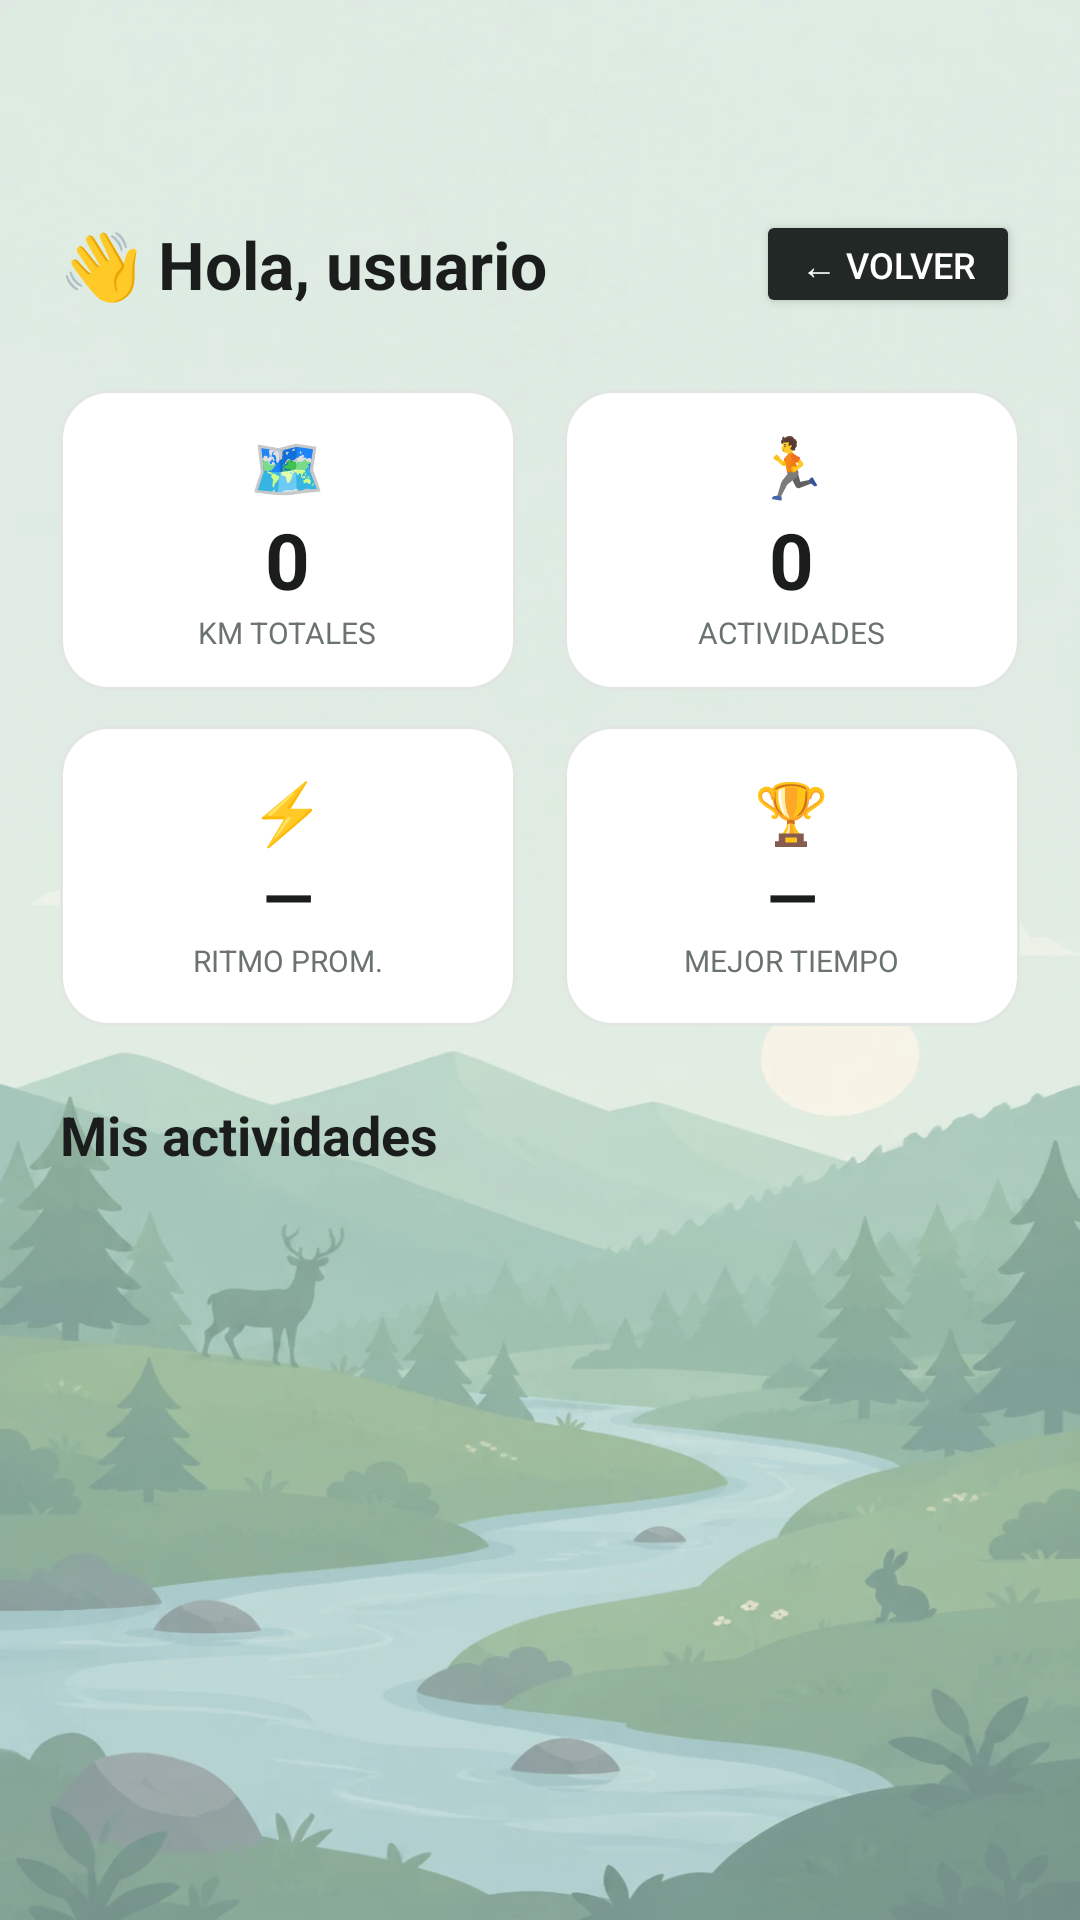

Android layout source for this screen:
<!-- AndroidManifest.xml: application theme Theme.RunGuide -->
<!-- res/layout/activity_dashboard.xml -->
<?xml version="1.0" encoding="utf-8"?>
<ScrollView xmlns:android="http://schemas.android.com/apk/res/android"
    android:layout_width="match_parent"
    android:layout_height="match_parent"
    android:background="@android:color/transparent">

    <LinearLayout
        android:layout_width="match_parent"
        android:layout_height="wrap_content"
        android:orientation="vertical"
        android:layout_marginTop="50dp"
        android:padding="20dp">

        
        <LinearLayout
            android:layout_width="match_parent"
            android:layout_height="wrap_content"
            android:orientation="horizontal"
            android:gravity="center_vertical"
            android:layout_marginBottom="24dp">

            <TextView
                android:id="@+id/tvSaludo"
                android:layout_width="0dp"
                android:layout_weight="1"
                android:layout_height="wrap_content"
                android:text="@string/hola_usuario"
                android:textSize="22sp"
                android:textStyle="bold"
                android:textColor="@color/texto_principal"/>

            <Button
                android:id="@+id/btnVolver"
                android:layout_width="wrap_content"
                android:layout_height="36dp"
                android:text="@string/volver"
                android:textSize="12sp"
                android:backgroundTint="@color/negro_suave"
                android:textColor="#FFFFFF"/>

        </LinearLayout>

        
        <LinearLayout
            android:layout_width="match_parent"
            android:layout_height="wrap_content"
            android:orientation="horizontal"
            android:layout_marginBottom="12dp">

            <LinearLayout
                android:layout_width="0dp"
                android:layout_weight="1"
                android:layout_height="100dp"
                android:orientation="vertical"
                android:gravity="center"
                android:background="@drawable/bg_card"
                android:layout_marginEnd="8dp">

                <TextView
                    android:layout_width="wrap_content"
                    android:layout_height="wrap_content"
                    android:text="🗺"
                    android:textSize="20sp"/>

                <TextView
                    android:id="@+id/tvKmTotal"
                    android:layout_width="wrap_content"
                    android:layout_height="wrap_content"
                    android:text="0"
                    android:textSize="26sp"
                    android:textStyle="bold"
                    android:textColor="@color/texto_principal"/>

                <TextView
                    android:layout_width="wrap_content"
                    android:layout_height="wrap_content"
                    android:text="@string/km_totales"
                    android:textSize="10sp"
                    android:textColor="@color/texto_secundario"/>

            </LinearLayout>

            <LinearLayout
                android:layout_width="0dp"
                android:layout_weight="1"
                android:layout_height="100dp"
                android:orientation="vertical"
                android:gravity="center"
                android:background="@drawable/bg_card"
                android:layout_marginStart="8dp">

                <TextView
                    android:layout_width="wrap_content"
                    android:layout_height="wrap_content"
                    android:text="🏃"
                    android:textSize="20sp"/>

                <TextView
                    android:id="@+id/tvActividades"
                    android:layout_width="wrap_content"
                    android:layout_height="wrap_content"
                    android:text="0"
                    android:textSize="26sp"
                    android:textStyle="bold"
                    android:textColor="@color/texto_principal"/>

                <TextView
                    android:layout_width="wrap_content"
                    android:layout_height="wrap_content"
                    android:text="@string/actividades"
                    android:textSize="10sp"
                    android:textColor="@color/texto_secundario"/>

            </LinearLayout>

        </LinearLayout>

        <LinearLayout
            android:layout_width="match_parent"
            android:layout_height="wrap_content"
            android:orientation="horizontal">

            <LinearLayout
                android:layout_width="0dp"
                android:layout_weight="1"
                android:layout_height="100dp"
                android:orientation="vertical"
                android:gravity="center"
                android:background="@drawable/bg_card"
                android:layout_marginEnd="8dp">

                <TextView
                    android:layout_width="wrap_content"
                    android:layout_height="wrap_content"
                    android:text="⚡"
                    android:textSize="20sp"/>

                <TextView
                    android:id="@+id/tvRitmo"
                    android:layout_width="wrap_content"
                    android:layout_height="wrap_content"
                    android:text="—"
                    android:textSize="22sp"
                    android:textStyle="bold"
                    android:textColor="@color/texto_principal"/>

                <TextView
                    android:layout_width="wrap_content"
                    android:layout_height="wrap_content"
                    android:text="@string/ritmo_prom"
                    android:textSize="10sp"
                    android:textColor="@color/texto_secundario"/>

            </LinearLayout>

            <LinearLayout
                android:layout_width="0dp"
                android:layout_weight="1"
                android:layout_height="100dp"
                android:orientation="vertical"
                android:gravity="center"
                android:background="@drawable/bg_card"
                android:layout_marginStart="8dp">

                <TextView
                    android:layout_width="wrap_content"
                    android:layout_height="wrap_content"
                    android:text="🏆"
                    android:textSize="20sp"/>

                <TextView
                    android:id="@+id/tvMejorTiempo"
                    android:layout_width="wrap_content"
                    android:layout_height="wrap_content"
                    android:text="—"
                    android:textSize="22sp"
                    android:textStyle="bold"
                    android:textColor="@color/texto_principal"/>

                <TextView
                    android:layout_width="wrap_content"
                    android:layout_height="wrap_content"
                    android:text="@string/mejor_tiempo"
                    android:textSize="10sp"
                    android:textColor="@color/texto_secundario"/>

            </LinearLayout>

        </LinearLayout>

        
        <TextView
            android:layout_width="wrap_content"
            android:layout_height="wrap_content"
            android:layout_marginTop="24dp"
            android:layout_marginBottom="10dp"
            android:text="@string/mis_actividades"
            android:textSize="18sp"
            android:textStyle="bold"
            android:textColor="@color/texto_principal" />

        <TextView
            android:id="@+id/tvSinActividades"
            android:layout_width="match_parent"
            android:layout_height="wrap_content"
            android:text="@string/sin_actividades"
            android:textSize="13sp"
            android:textColor="@color/texto_secundario"
            android:background="@drawable/bg_card"
            android:padding="16dp"
            android:visibility="gone" />

        <LinearLayout
            android:id="@+id/listaActividades"
            android:layout_width="match_parent"
            android:layout_height="wrap_content"
            android:orientation="vertical" />

    </LinearLayout>

</ScrollView>
<!-- resources referenced by this layout -->
<resources>
  <color name="negro_suave">#222826</color>
  <color name="texto_principal">#1A1D1C</color>
  <color name="texto_secundario">#6B7370</color>
  <!-- drawable bg_card (drawable) -->
  <?xml version="1.0" encoding="utf-8"?>
  <shape xmlns:android="http://schemas.android.com/apk/res/android" android:shape="rectangle">
      <solid android:color="@color/superficie" />
      <stroke android:width="1dp" android:color="@color/borde" />
      <corners android:radius="16dp" />
  </shape>
  <string name="actividades">ACTIVIDADES</string>
  <string name="hola_usuario">👋 Hola, usuario</string>
  <string name="km_totales">KM TOTALES</string>
  <string name="mejor_tiempo">MEJOR TIEMPO</string>
  <string name="mis_actividades">Mis actividades</string>
  <string name="ritmo_prom">RITMO PROM.</string>
  <string name="sin_actividades">Aún no tienes actividades. Inicia una carrera desde el catálogo.</string>
  <string name="volver">← Volver</string>
  <style name="Theme.RunGuide" parent="Base.Theme.RunGuide" />
  <color name="superficie">#FFFFFF</color>
  <color name="borde">#E2E6E3</color>
  <color name="verde_primario">#2F7D57</color>
  <color name="white">#FFFFFFFF</color>
  <color name="verde_claro">#E7F0EA</color>
  <color name="verde_oscuro">#1F5A3F</color>
  <color name="amarillo">#E8B93C</color>
  <color name="negro_carbon">#171B1A</color>
  <color name="amarillo_claro">#FAF1D6</color>
  <color name="amarillo_texto">#6B5200</color>
  <color name="fondo_app">#F5F6F4</color>
  <!-- drawable fondo_app (drawable) -->
  <?xml version="1.0" encoding="utf-8"?>
  <layer-list xmlns:android="http://schemas.android.com/apk/res/android">
      <item android:drawable="@color/fondo_app" />
      <item>
          <bitmap
              android:src="@drawable/fondo_paisaje"
              android:gravity="fill" />
      </item>
      <item>
          <shape android:shape="rectangle">
              <solid android:color="@color/velo_fondo" />
          </shape>
      </item>
  </layer-list>
  <style name="Widget.RunGuide.Button" parent="Widget.Material3.Button">
          <item name="cornerRadius">12dp</item>
          <item name="android:textAllCaps">false</item>
          <item name="android:letterSpacing">0</item>
          <item name="android:textSize">14sp</item>
          <item name="android:stateListAnimator">@null</item>
      </style>
  <style name="ShapeAppearance.RunGuide.Small" parent="ShapeAppearance.Material3.SmallComponent">
          <item name="cornerFamily">rounded</item>
          <item name="cornerSize">12dp</item>
      </style>
  <style name="ShapeAppearance.RunGuide.Medium" parent="ShapeAppearance.Material3.MediumComponent">
          <item name="cornerFamily">rounded</item>
          <item name="cornerSize">18dp</item>
      </style>
  <color name="velo_fondo">#4DF5F6F4</color>
</resources>
